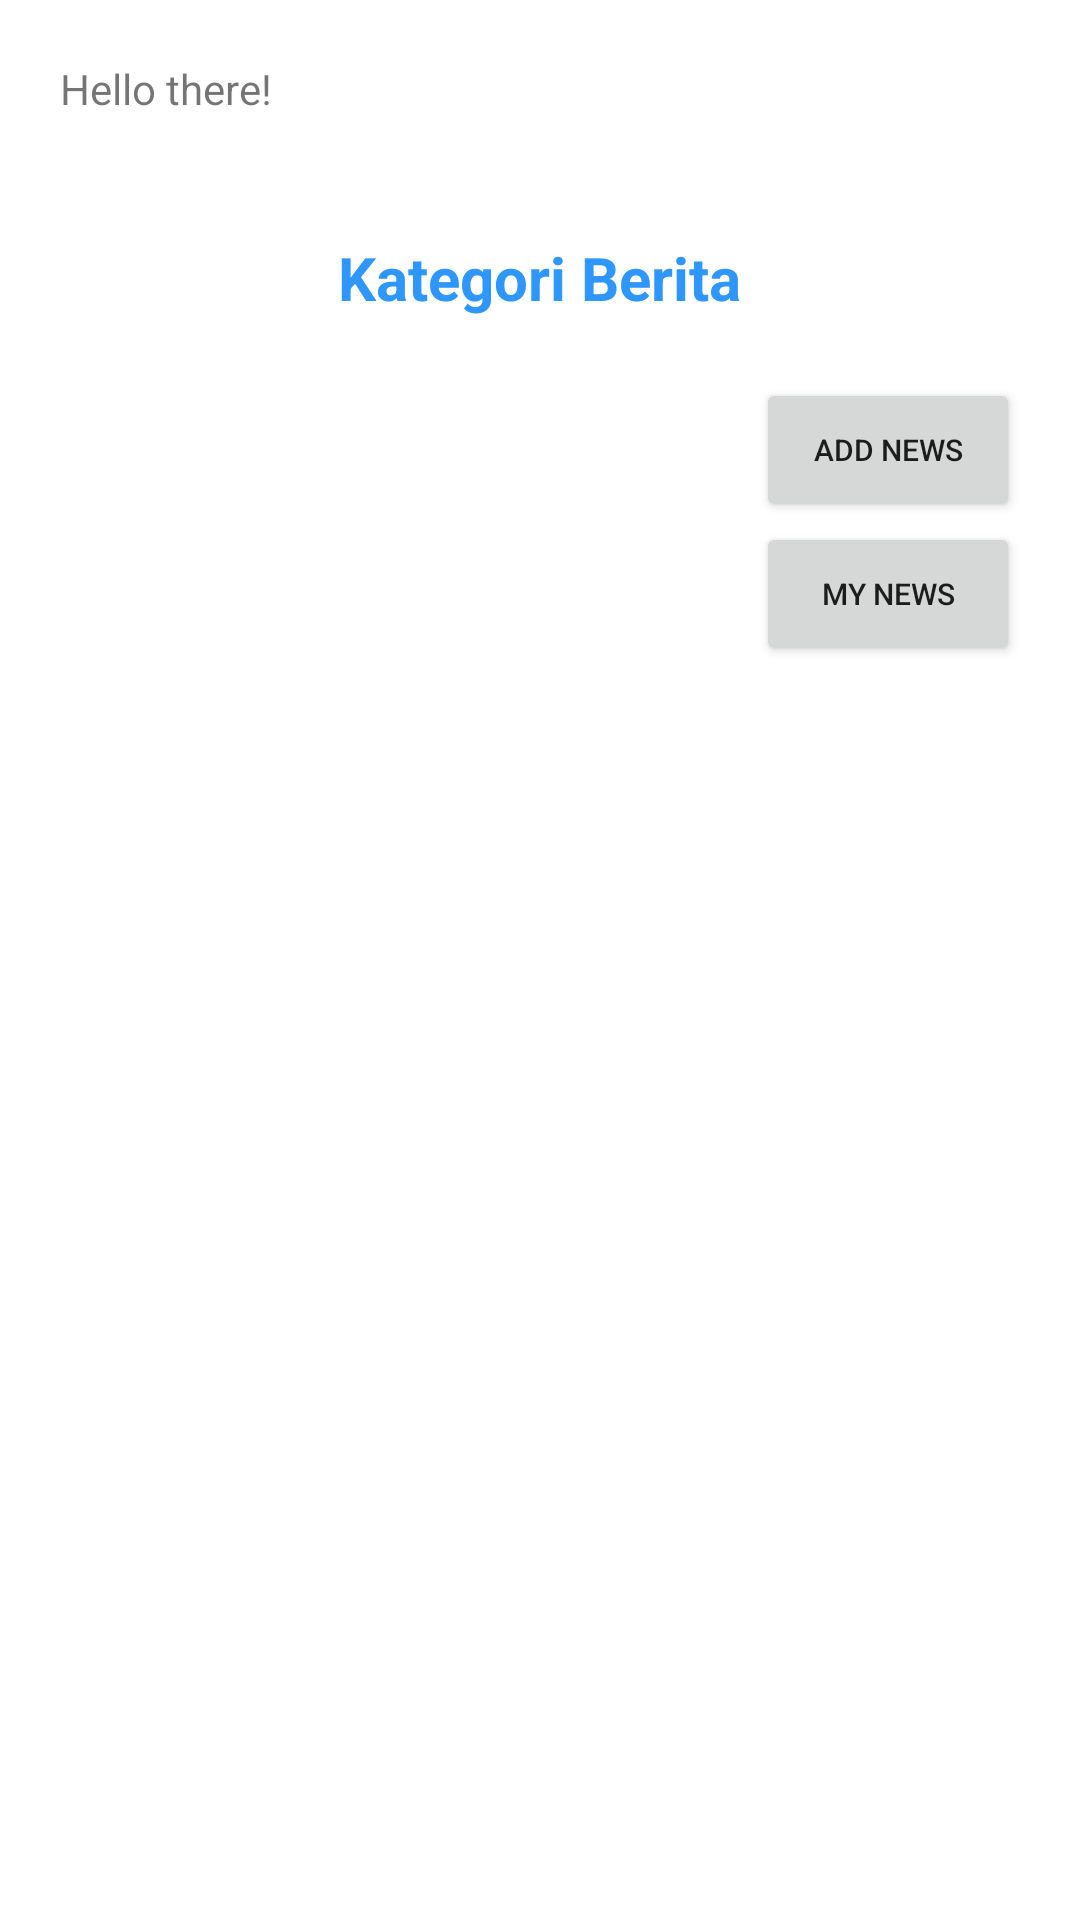

Android layout source for this screen:
<!-- AndroidManifest.xml: application theme Theme.NewsAppRemastered -->
<!-- res/layout/activity_news_list.xml -->
<?xml version="1.0" encoding="utf-8"?>
<LinearLayout xmlns:android="http://schemas.android.com/apk/res/android"
    xmlns:app="http://schemas.android.com/apk/res-auto"
    xmlns:tools="http://schemas.android.com/tools"
    android:layout_width="match_parent"
    android:layout_height="match_parent"
    tools:context=".NewsList"
    android:orientation="vertical">

    <TextView
        android:layout_width="wrap_content"
        android:layout_height="wrap_content"
        android:text="Hello there!"
        android:id="@+id/name"
        android:layout_margin="20dp"/>

    <TextView
        android:id="@+id/judul_kategori"
        android:layout_width="wrap_content"
        android:layout_height="wrap_content"
        android:layout_gravity="center"
        android:layout_margin="20dp"
        android:text="Kategori Berita"
        android:textSize="20sp"
        android:textStyle="bold"
        android:textColor="@color/blue_temp"/>

    <Button
        android:layout_width="wrap_content"
        android:layout_height="wrap_content"
        android:layout_gravity="end"
        android:text="Add News"
        android:textSize="10sp"
        android:id="@+id/btn_add_news"
        android:layout_marginRight="20dp"/>

    <Button
        android:layout_width="wrap_content"
        android:layout_height="wrap_content"
        android:layout_gravity="end"
        android:text="My News"
        android:textSize="10sp"
        android:id="@+id/btn_my_news"
        android:layout_marginRight="20dp"/>

    <androidx.recyclerview.widget.RecyclerView
        android:layout_width="match_parent"
        android:layout_height="wrap_content"
        android:id="@+id/rev_news"
        tools:listitem="@layout/news_item"/>

</LinearLayout>
<!-- res/layout/news_item.xml (included above) -->
<?xml version="1.0" encoding="utf-8"?>
<androidx.cardview.widget.CardView xmlns:android="http://schemas.android.com/apk/res/android"
    android:layout_width="match_parent"
    android:layout_height="wrap_content"
    xmlns:app="http://schemas.android.com/apk/res-auto"
    android:orientation="vertical"
    android:layout_marginTop="7dp"
    android:layout_marginBottom="7dp"
    android:elevation="16dp"
    app:cardCornerRadius="8dp"
    android:layout_marginLeft="20dp"
    android:layout_marginRight="20dp">

    <LinearLayout
        android:layout_width="wrap_content"
        android:layout_height="wrap_content"
        android:orientation="vertical"
        android:layout_margin="3dp">

        <LinearLayout
            android:layout_width="wrap_content"
            android:layout_height="wrap_content"
            android:layout_margin="10dp"
            android:orientation="vertical">

            <TextView
                android:layout_width="wrap_content"
                android:layout_height="wrap_content"
                android:text="Title"
                android:textSize="14sp"
                android:textStyle="bold"
                android:id="@+id/tv_title"/>

            <TextView
                android:layout_width="wrap_content"
                android:layout_height="wrap_content"
                android:text="Author"
                android:textSize="12sp"
                android:textStyle="bold"
                android:id="@+id/tv_author"/>

            <TextView
                android:layout_width="wrap_content"
                android:layout_height="wrap_content"
                android:text="Lorem Ipsum is simply dummy text of the printing and typesetting industry. Lorem Ipsum has been the industry's standard dummy text ever since the 1500s, when an unknown printer took a galley of type and scrambled it to make a type specimen book. It has survived not only five centuries, but also the leap into electronic typesetting, remaining essentially unchanged. It was popularised in the 1960s with the release of Letraset sheets containing Lorem Ipsum passages, and more recently with desktop publishing software like Aldus PageMaker including versions of Lorem Ipsum."
                android:textSize="14sp"
                android:id="@+id/tv_content"
                android:maxLines="2"
                android:ellipsize="end"/>

        </LinearLayout>

    </LinearLayout>



</androidx.cardview.widget.CardView>
<!-- resources referenced by this layout -->
<resources>
  <color name="blue_temp">#2F96FC</color>
  <style name="Theme.NewsAppRemastered" parent="Theme.MaterialComponents.DayNight.DarkActionBar">
          
          <item name="colorPrimary">@color/blue_temp</item>
          <item name="colorPrimaryVariant">@color/purple_700</item>
          <item name="colorOnPrimary">@color/white</item>
          
          <item name="colorSecondary">@color/teal_200</item>
          <item name="colorSecondaryVariant">@color/teal_700</item>
          <item name="colorOnSecondary">@color/black</item>
          
          <item name="android:statusBarColor">?attr/colorPrimaryVariant</item>
          
      </style>
  <color name="purple_700">#FF3700B3</color>
  <color name="white">#FFFFFFFF</color>
  <color name="teal_200">#FF03DAC5</color>
  <color name="teal_700">#FF018786</color>
  <color name="black">#FF000000</color>
</resources>
